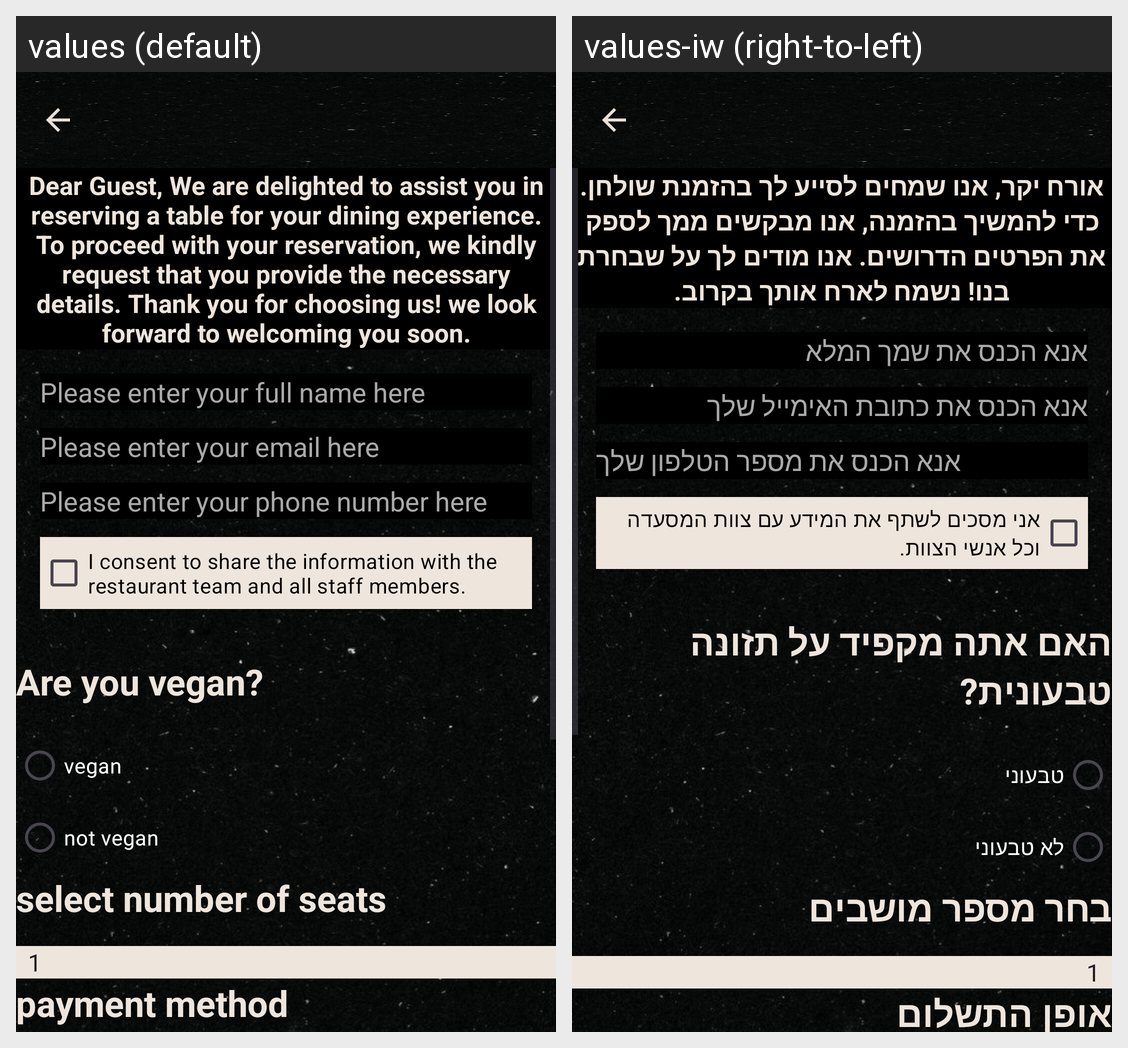

This grid shows one Android layout under two languages. Give, for every string resource on the screen, its name, the default text and each shown locale's text.
Android screen res/layout/dialog_book_table.xml rendered under 2 locales, left to right: values (default), values-iw (right-to-left). Device: Nexus 5 (rendered at 1080×1920; each locale shown at half size, 540×960, under a caption strip naming it); theme Theme.My_Restaurant.
Strings drawn on this screen, with the default value and each locale's value (text and hints the layout hard-codes, and strings that could not be matched under every locale, appear in the picture but are not listed):

reservation_details
  values: Dear Guest, We are delighted to assist you in reserving a table for your dining experience. To proceed with your reservation, we kindly request that you provide the necessary details. Thank you for choosing us! we look forward to welcoming you soon.
  values-iw: אורח יקר, אנו שמחים לסייע לך בהזמנת שולחן. כדי להמשיך בהזמנה, אנו מבקשים ממך לספק את הפרטים הדרושים. אנו מודים לך על שבחרת בנו! נשמח לארח אותך בקרוב.

please_enter_your_full_name_here
  values: Please enter your full name here
  values-iw: אנא הכנס את שמך המלא

please_enter_your_email_here
  values: Please enter your email here
  values-iw: אנא הכנס את כתובת האימייל שלך

please_enter_your_phone_number_here
  values: Please enter your phone number here
  values-iw: אנא הכנס את מספר הטלפון שלך

i_consent_to_share_the_information_with_the_restaurant_team_and_all_staff_members
  values: I consent to share the information with the restaurant team and all staff members.
  values-iw: אני מסכים לשתף את המידע עם צוות המסעדה וכל אנשי הצוות.

dietary_preference
  values: Are you vegan?
  values-iw: האם אתה מקפיד על תזונה טבעונית?

vegan
  values: vegan
  values-iw: טבעוני

not_vegan
  values: not vegan
  values-iw: לא טבעוני

select_number_of_seats
  values: select number of seats
  values-iw: בחר מספר מושבים

payment_method
  values: payment method
  values-iw: אופן התשלום
